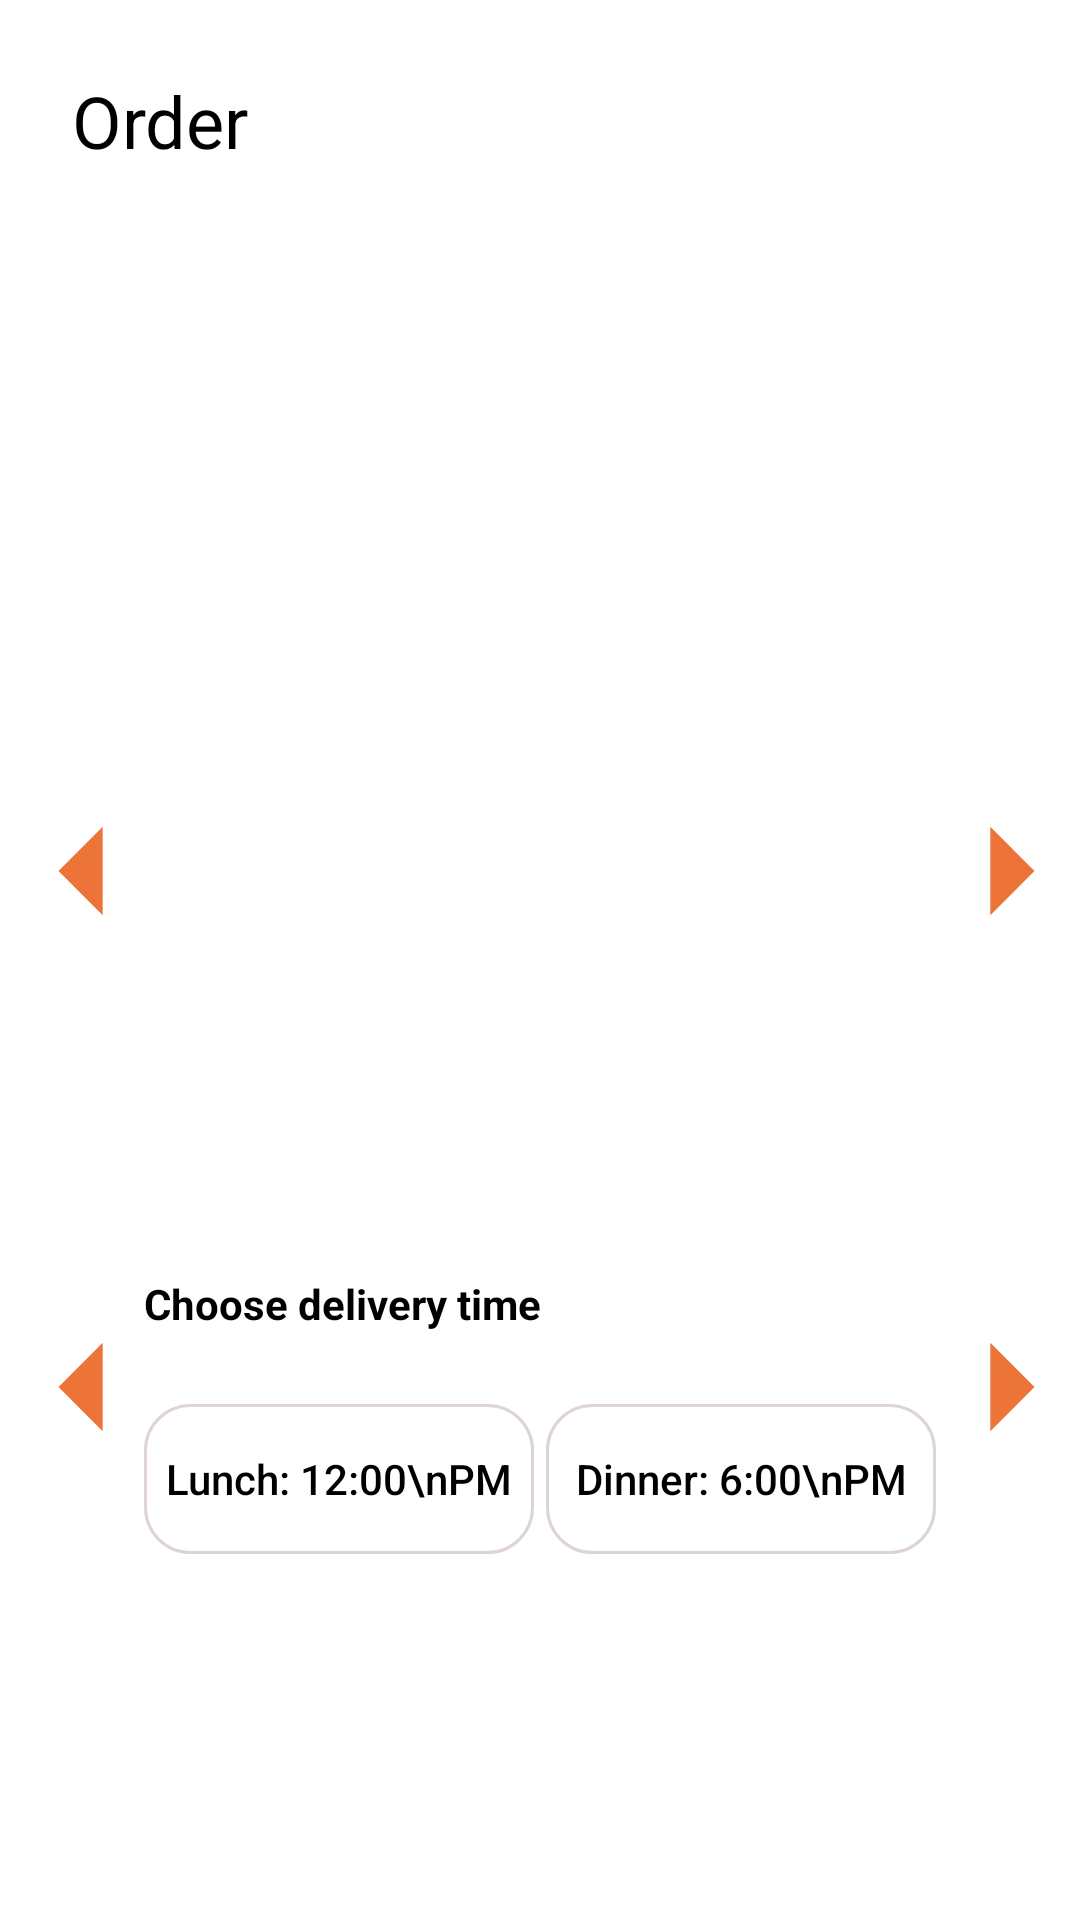

Produce the Android XML layout that renders to this screen, including the resource entries it uses.
<!-- AndroidManifest.xml: application theme Theme.OrderApp -->
<!-- res/layout/fragment_order.xml -->
<?xml version="1.0" encoding="utf-8"?>
<androidx.constraintlayout.widget.ConstraintLayout xmlns:android="http://schemas.android.com/apk/res/android"
    xmlns:app="http://schemas.android.com/apk/res-auto"
    xmlns:tools="http://schemas.android.com/tools"
    android:layout_width="match_parent"
    android:layout_height="match_parent"
    android:background="@color/white"
    tools:context=".ui.OrderFragment">

    <TextView
        android:id="@+id/tv_order"
        android:layout_width="wrap_content"
        android:layout_height="wrap_content"
        android:layout_marginStart="24dp"
        android:layout_marginTop="24dp"
        android:text="Order"
        android:textColor="@color/black"
        android:textSize="24sp"
        app:layout_constraintStart_toStartOf="parent"
        app:layout_constraintTop_toTopOf="parent" />

    <androidx.recyclerview.widget.RecyclerView
        android:id="@+id/date_recyclerview"
        android:layout_width="match_parent"
        android:layout_height="100dp"
        android:layout_marginStart="24dp"
        android:layout_marginTop="16dp"
        android:layout_marginEnd="24dp"
        android:orientation="horizontal"
        app:layout_constraintEnd_toEndOf="parent"
        app:layout_constraintStart_toStartOf="parent"
        app:layout_constraintTop_toBottomOf="@+id/tv_order" />

    <androidx.viewpager2.widget.ViewPager2
        android:id="@+id/viewpager"
        android:layout_width="match_parent"
        android:layout_height="140dp"
        android:layout_marginStart="48dp"
        android:layout_marginTop="48dp"
        android:layout_marginEnd="48dp"
        android:layout_marginBottom="32dp"
        android:overScrollMode="never"
        app:layout_constraintBottom_toTopOf="@+id/viewpager2"
        app:layout_constraintEnd_toEndOf="parent"
        app:layout_constraintStart_toStartOf="parent"
        app:layout_constraintTop_toBottomOf="@+id/date_recyclerview" />

    <ImageView
        android:id="@+id/left_indicator"
        android:layout_width="70dp"
        android:layout_height="50dp"
        android:layout_marginStart="24dp"
        android:layout_marginEnd="16dp"
        android:padding="-10dp"
        android:scaleType="centerCrop"
        android:src="@drawable/baseline_arrow_left_yellow_24"
        app:layout_constraintBottom_toBottomOf="@+id/viewpager"
        app:layout_constraintEnd_toStartOf="@+id/viewpager"
        app:layout_constraintStart_toStartOf="parent"
        app:layout_constraintTop_toTopOf="@+id/viewpager" />

    <ImageView
        android:id="@+id/right_indicator"
        android:layout_width="70dp"
        android:layout_height="50dp"
        android:padding="-10dp"
        android:scaleType="centerCrop"
        android:src="@drawable/baseline_arrow_right_yellow_24"
        app:layout_constraintBottom_toBottomOf="@+id/viewpager"
        app:layout_constraintEnd_toEndOf="parent"
        app:layout_constraintStart_toEndOf="@+id/viewpager"
        app:layout_constraintTop_toTopOf="@+id/viewpager" />

    <androidx.viewpager2.widget.ViewPager2
        android:id="@+id/viewpager2"
        android:layout_width="match_parent"
        android:layout_height="140dp"
        android:layout_marginStart="48dp"
        android:layout_marginTop="32dp"
        android:layout_marginEnd="48dp"
        android:overScrollMode="never"
        app:layout_constraintEnd_toEndOf="parent"
        app:layout_constraintStart_toStartOf="parent"
        app:layout_constraintTop_toBottomOf="@+id/viewpager" />

    <ImageView
        android:id="@+id/left_indicator2"
        android:layout_width="70dp"
        android:layout_height="50dp"
        android:layout_marginStart="24dp"
        android:layout_marginEnd="16dp"
        android:padding="-10dp"
        android:scaleType="centerCrop"
        android:src="@drawable/baseline_arrow_left_yellow_24"
        app:layout_constraintBottom_toBottomOf="@+id/viewpager2"
        app:layout_constraintEnd_toStartOf="@+id/viewpager2"
        app:layout_constraintStart_toStartOf="parent"
        app:layout_constraintTop_toTopOf="@+id/viewpager2" />

    <ImageView
        android:id="@+id/right_indicator2"
        android:layout_width="70dp"
        android:layout_height="50dp"
        android:padding="-10dp"
        android:scaleType="centerCrop"
        android:src="@drawable/baseline_arrow_right_yellow_24"
        app:layout_constraintBottom_toBottomOf="@+id/viewpager2"
        app:layout_constraintEnd_toEndOf="parent"
        app:layout_constraintStart_toEndOf="@+id/viewpager2"
        app:layout_constraintTop_toTopOf="@+id/viewpager2" />

    <androidx.appcompat.widget.AppCompatButton
        android:id="@+id/btn_save"
        android:layout_width="match_parent"
        android:layout_height="50dp"
        android:layout_marginStart="48dp"
        android:layout_marginEnd="48dp"
        android:layout_marginBottom="48dp"
        android:background="@drawable/button_yellow_bg"
        android:text="Save"
        android:textAllCaps="false"
        android:textColor="@color/white"
        android:textSize="18sp"
        app:layout_constraintBottom_toBottomOf="parent"
        app:layout_constraintEnd_toEndOf="parent"
        app:layout_constraintStart_toStartOf="parent" />

    <androidx.appcompat.widget.AppCompatButton
        android:id="@+id/btn_lunch"
        android:layout_width="130dp"
        android:layout_height="50dp"
        android:layout_marginStart="48dp"
        android:layout_marginBottom="24dp"
        android:background="@drawable/button_transparent_bg"
        android:text="Lunch: 12:00\nPM"
        android:textAllCaps="false"
        android:textColor="@color/black"
        android:textSize="14sp"
        app:layout_constraintBottom_toTopOf="@+id/btn_save"
        app:layout_constraintStart_toStartOf="parent" />

    <androidx.appcompat.widget.AppCompatButton
        android:id="@+id/btn_dinner"
        android:layout_width="130dp"
        android:layout_height="50dp"
        android:layout_marginEnd="48dp"
        android:layout_marginBottom="24dp"
        android:background="@drawable/button_transparent_bg"
        android:text="Dinner: 6:00\nPM"
        android:textAllCaps="false"
        android:textColor="@color/black"
        android:textSize="14sp"
        app:layout_constraintBottom_toTopOf="@+id/btn_save"
        app:layout_constraintEnd_toEndOf="parent" />

    <TextView
        android:id="@+id/textView"
        android:layout_width="wrap_content"
        android:layout_height="wrap_content"
        android:layout_marginStart="48dp"
        android:layout_marginBottom="24dp"
        android:text="Choose delivery time"
        android:textColor="@color/black"
        android:textStyle="bold"
        app:layout_constraintBottom_toTopOf="@+id/btn_lunch"
        app:layout_constraintStart_toStartOf="parent" />

</androidx.constraintlayout.widget.ConstraintLayout>
<!-- resources referenced by this layout -->
<resources>
  <!-- drawable baseline_arrow_left_yellow_24 (drawable) -->
  <vector android:autoMirrored="true" android:height="24dp"
      android:tint="#EC7439" android:viewportHeight="24"
      android:viewportWidth="24" android:width="24dp" xmlns:android="http://schemas.android.com/apk/res/android">
      <path android:fillColor="@android:color/white" android:pathData="M14,7l-5,5 5,5V7z"/>
  </vector>
  <!-- drawable baseline_arrow_right_yellow_24 (drawable) -->
  <vector android:autoMirrored="true" android:height="24dp"
      android:tint="#EC7439" android:viewportHeight="24"
      android:viewportWidth="24" android:width="24dp" xmlns:android="http://schemas.android.com/apk/res/android">
      <path android:fillColor="@android:color/white" android:pathData="M10,17l5,-5 -5,-5v10z"/>
  </vector>
  <!-- drawable button_transparent_bg (drawable) -->
  <?xml version="1.0" encoding="utf-8"?>
  <shape xmlns:android="http://schemas.android.com/apk/res/android"
      android:shape="rectangle">
      <corners android:radius="15dp" />
      <stroke
          android:width="1dp"
          android:color="#DFD4D4" />
  </shape>
  <style name="Theme.OrderApp" parent="Base.Theme.OrderApp" />
  <style name="Base.Theme.OrderApp" parent="Theme.Material3.Light.NoActionBar">
          
          
      </style>
  <!-- not gathered from this repository: default colours our renderer supplied (Android Studio template values) -->
  <color name="black">#FF000000</color>
  <color name="white">#FFFFFFFF</color>
</resources>
